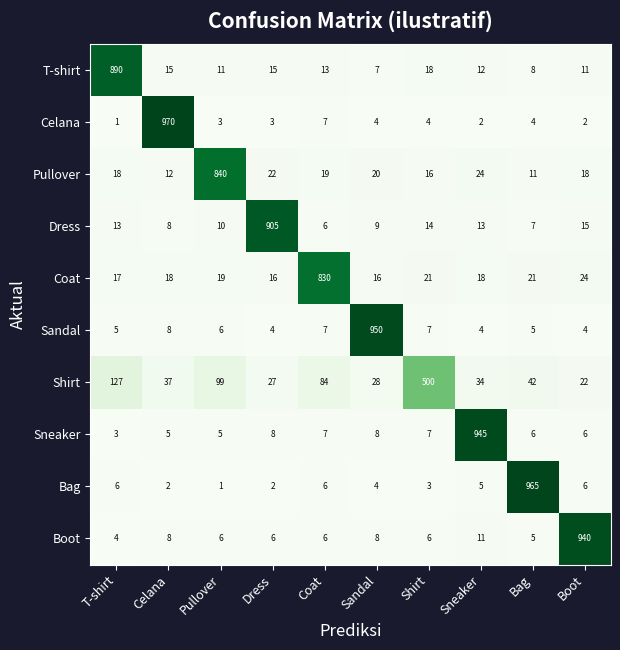

Python code for this plot:
"""Figure: illustrative Fashion-MNIST confusion matrix (dark theme for slides).
Output: figures/confusion.pdf  (numbers are illustrative, not from a real run).
"""
import os
import matplotlib.pyplot as plt
import numpy as np

BG = "#1A1A2E"; GREEN = "#76B900"; WHITE = "#FFFFFF"

classes = ["T-shirt", "Celana", "Pullover", "Dress", "Coat",
           "Sandal", "Shirt", "Sneaker", "Bag", "Boot"]
# Illustrative confusion matrix: strong diagonal, Shirt<->T-shirt/Pullover/Coat confusion.
rng = np.random.default_rng(42)
cm = np.zeros((10, 10), dtype=int)
diag = [890, 970, 840, 905, 830, 950, 700, 945, 965, 940]
for i in range(10):
    cm[i, i] = diag[i]
    off = 1000 - diag[i]
    js = [j for j in range(10) if j != i]
    spread = rng.multinomial(off, np.ones(len(js)) / len(js))
    for j, s in zip(js, spread):
        cm[i, j] = s
# Emphasize Shirt(6) confusion with T-shirt(0), Pullover(2), Coat(4)
cm[6, 0] += 90; cm[6, 2] += 60; cm[6, 4] += 50; cm[6, 6] -= 200

fig, ax = plt.subplots(figsize=(8.2, 6.6))
fig.patch.set_facecolor(BG); ax.set_facecolor(BG)
im = ax.imshow(cm, cmap="Greens")
ax.set_xticks(range(10)); ax.set_yticks(range(10))
ax.set_xticklabels(classes, rotation=45, ha="right", color=WHITE, fontsize=9)
ax.set_yticklabels(classes, color=WHITE, fontsize=9)
ax.set_xlabel("Prediksi", color=WHITE, fontsize=12)
ax.set_ylabel("Aktual", color=WHITE, fontsize=12)
ax.set_title("Confusion Matrix (ilustratif)", color=WHITE, fontsize=15, fontweight="bold", pad=12)
thresh = cm.max() / 2
for i in range(10):
    for j in range(10):
        if cm[i, j] > 0:
            ax.text(j, i, cm[i, j], ha="center", va="center", fontsize=6,
                    color=(WHITE if cm[i, j] > thresh else "#0d0d0d"))
for spine in ax.spines.values():
    spine.set_color(WHITE)
ax.tick_params(colors=WHITE)
fig.tight_layout()
os.makedirs("figures", exist_ok=True)
fig.savefig("figures/confusion.pdf", bbox_inches="tight", facecolor=fig.get_facecolor())
plt.close(fig)
